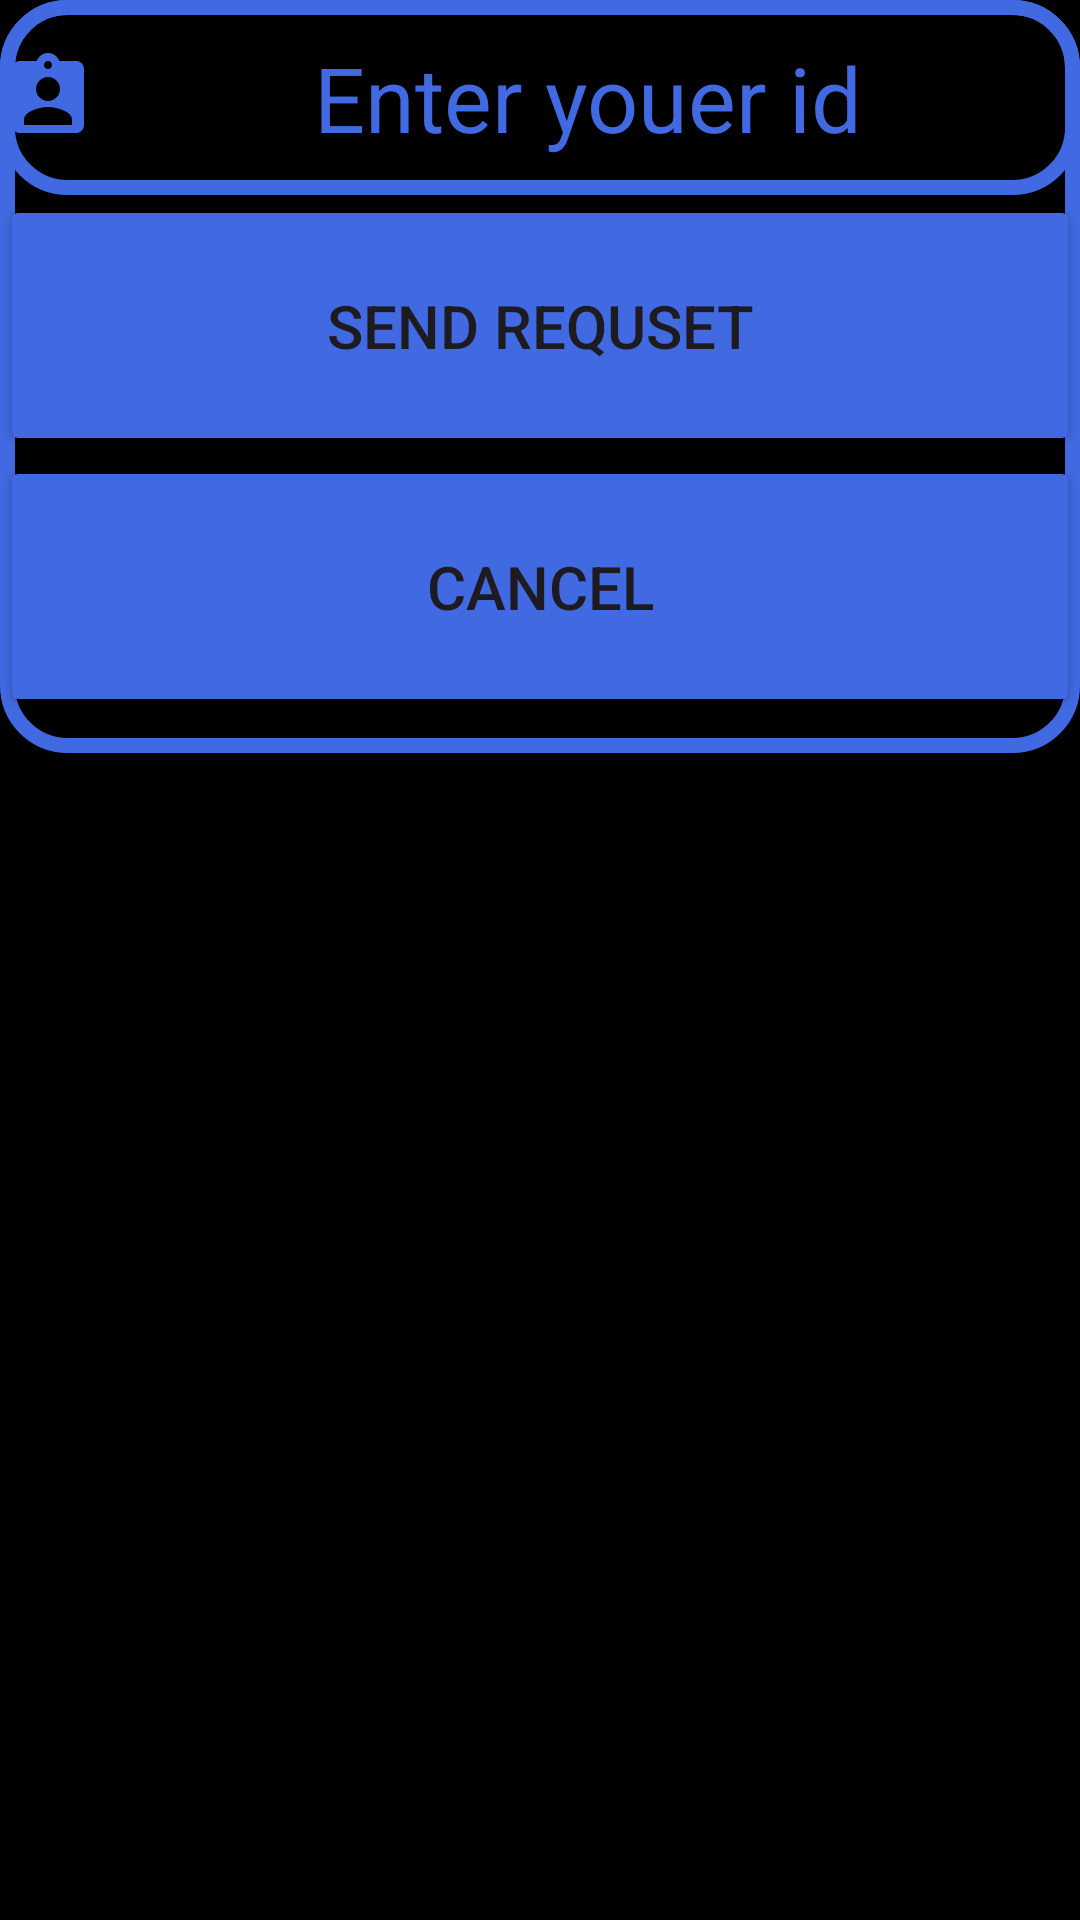

Write the Android layout XML for this screen, with the resource values it uses.
<!-- AndroidManifest.xml: application theme Theme.HouseRentalManagment -->
<!-- res/layout/requsets_dialog.xml -->
<?xml version="1.0" encoding="utf-8"?>
<LinearLayout xmlns:android="http://schemas.android.com/apk/res/android"
    android:layout_width="match_parent"
    android:layout_height="match_parent"
    android:background="@color/black">

    <LinearLayout
        android:layout_width="match_parent"
        android:layout_height="251dp"
        android:orientation="vertical"
        android:background="@drawable/edit_text">

        <com.google.android.material.textfield.TextInputEditText
            android:layout_width="match_parent"
            android:layout_height="65dp"
            android:background="@drawable/edit_text"
            android:drawableLeft="@drawable/ic_user"
            android:gravity="center"
            android:hint="Enter youer id"
            android:inputType="text"
            android:id="@+id/RenterId"
            android:textColor="@color/KingBlue"
            android:textColorHint="@color/KingBlue"
            android:textSize="30sp">

        </com.google.android.material.textfield.TextInputEditText>

        <Button
            android:id="@+id/Send"
            android:layout_width="match_parent"
            android:layout_height="87dp"
            android:text="send requset"
            android:textSize="20dp"
            android:backgroundTint="@color/KingBlue"/>

        <Button
            android:id="@+id/Cancel"
            android:layout_width="match_parent"
            android:layout_height="87dp"
            android:text="cancel"
            android:textSize="20dp"
            android:backgroundTint="@color/KingBlue"/>

    </LinearLayout>



</LinearLayout>
<!-- resources referenced by this layout -->
<resources>
  <color name="KingBlue">#4169E1</color>
  <color name="black">#FF000000</color>
  <!-- drawable edit_text (drawable) -->
  <?xml version="1.0" encoding="utf-8"?>
  <shape xmlns:android="http://schemas.android.com/apk/res/android"
      android:shape="rectangle">
      <stroke
          android:color="@color/KingBlue"
          android:width="5dp">
      </stroke>
      <corners
          android:radius="20dp">
      </corners>
    
  </shape>
  <!-- drawable ic_user (drawable) -->
  <vector xmlns:android="http://schemas.android.com/apk/res/android" android:height="32dp" android:tint="#4169E1" android:viewportHeight="24" android:viewportWidth="24" android:width="32dp">
        
      <path android:fillColor="@android:color/white" android:pathData="M19,3h-4.18C14.4,1.84 13.3,1 12,1c-1.3,0 -2.4,0.84 -2.82,2L5,3c-1.1,0 -2,0.9 -2,2v14c0,1.1 0.9,2 2,2h14c1.1,0 2,-0.9 2,-2L21,5c0,-1.1 -0.9,-2 -2,-2zM12,3c0.55,0 1,0.45 1,1s-0.45,1 -1,1 -1,-0.45 -1,-1 0.45,-1 1,-1zM12,7c1.66,0 3,1.34 3,3s-1.34,3 -3,3 -3,-1.34 -3,-3 1.34,-3 3,-3zM18,19L6,19v-1.4c0,-2 4,-3.1 6,-3.1s6,1.1 6,3.1L18,19z"/>
      
  </vector>
  <style name="Theme.HouseRentalManagment" parent="Base.Theme.HouseRentalManagment" />
  <style name="Base.Theme.HouseRentalManagment" parent="Theme.Material3.DayNight.NoActionBar">
          
          
      </style>
</resources>
